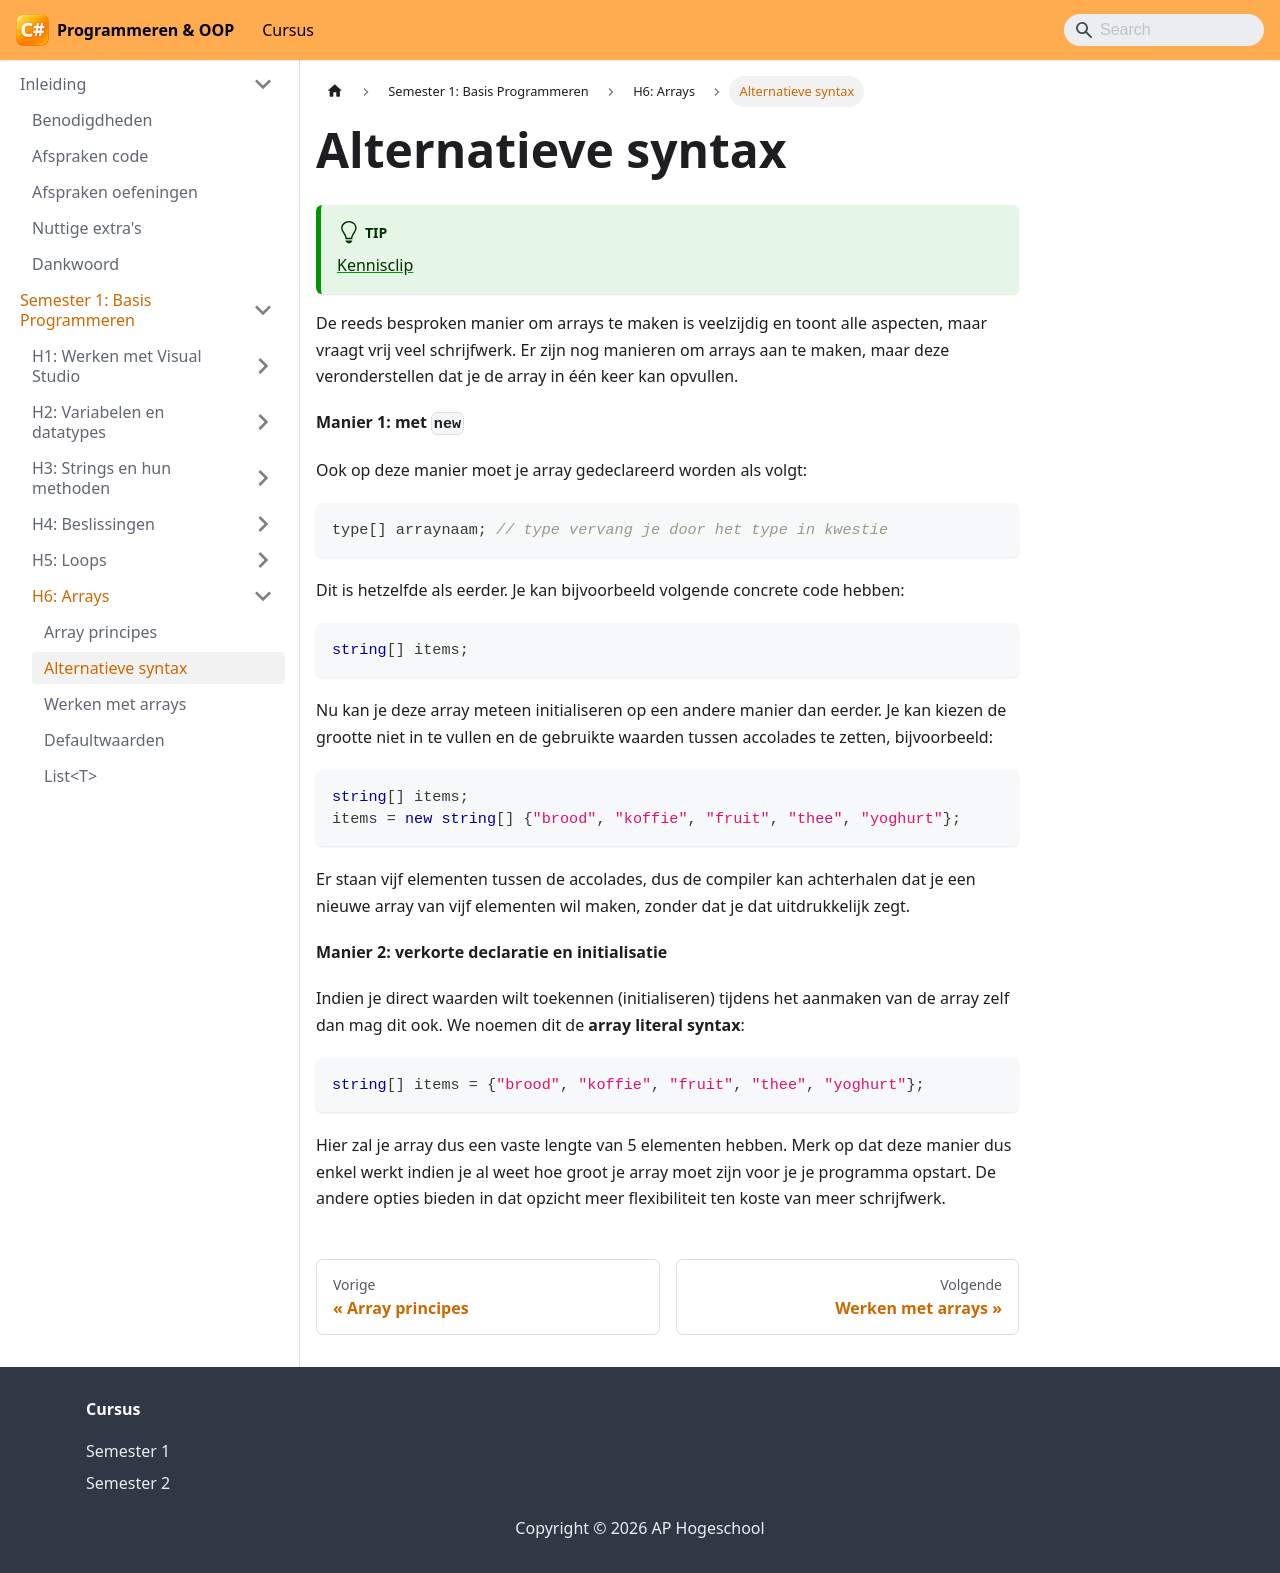

repository: VincentVCAP/graduaat-csharp-programmeren · page: semester-1-programming-principles/h6-arrays/alternatieve-syntax/index.html · generator: docusaurus

# Alternatieve syntax

:::tip
[Kennisclip](https://ap.cloud.panopto.eu/Panopto/Pages/Viewer.aspx?id=bdc85a1e-7bf9-4137-864a-adcd00771f88)
:::

De reeds besproken manier om arrays te maken is veelzijdig en toont alle aspecten, maar vraagt vrij veel schrijfwerk. Er zijn nog manieren om arrays aan te maken, maar deze veronderstellen dat je de array in één keer kan opvullen.

**Manier 1: met `new`**

Ook op deze manier moet je array gedeclareerd worden als volgt:

```csharp
type[] arraynaam; // type vervang je door het type in kwestie
```

Dit is hetzelfde als eerder. Je kan bijvoorbeeld volgende concrete code hebben:

```csharp
string[] items;
```

Nu kan je deze array meteen initialiseren op een andere manier dan eerder. Je kan kiezen de grootte niet in te vullen en de gebruikte waarden tussen accolades te zetten, bijvoorbeeld:

```csharp
string[] items;
items = new string[] {"brood", "koffie", "fruit", "thee", "yoghurt"};
```

Er staan vijf elementen tussen de accolades, dus de compiler kan achterhalen dat je een nieuwe array van vijf elementen wil maken, zonder dat je dat uitdrukkelijk zegt.

**Manier 2: verkorte declaratie en initialisatie**

Indien je direct waarden wilt toekennen (initialiseren) tijdens het aanmaken van de array zelf dan mag dit ook. We noemen dit de **array literal syntax**:

```csharp
string[] items = {"brood", "koffie", "fruit", "thee", "yoghurt"};
```

Hier zal je array dus een vaste lengte van 5 elementen hebben. Merk op dat deze manier dus enkel werkt indien je al weet hoe groot je array moet zijn voor je je programma opstart. De andere opties bieden in dat opzicht meer flexibiliteit ten koste van meer schrijfwerk.
